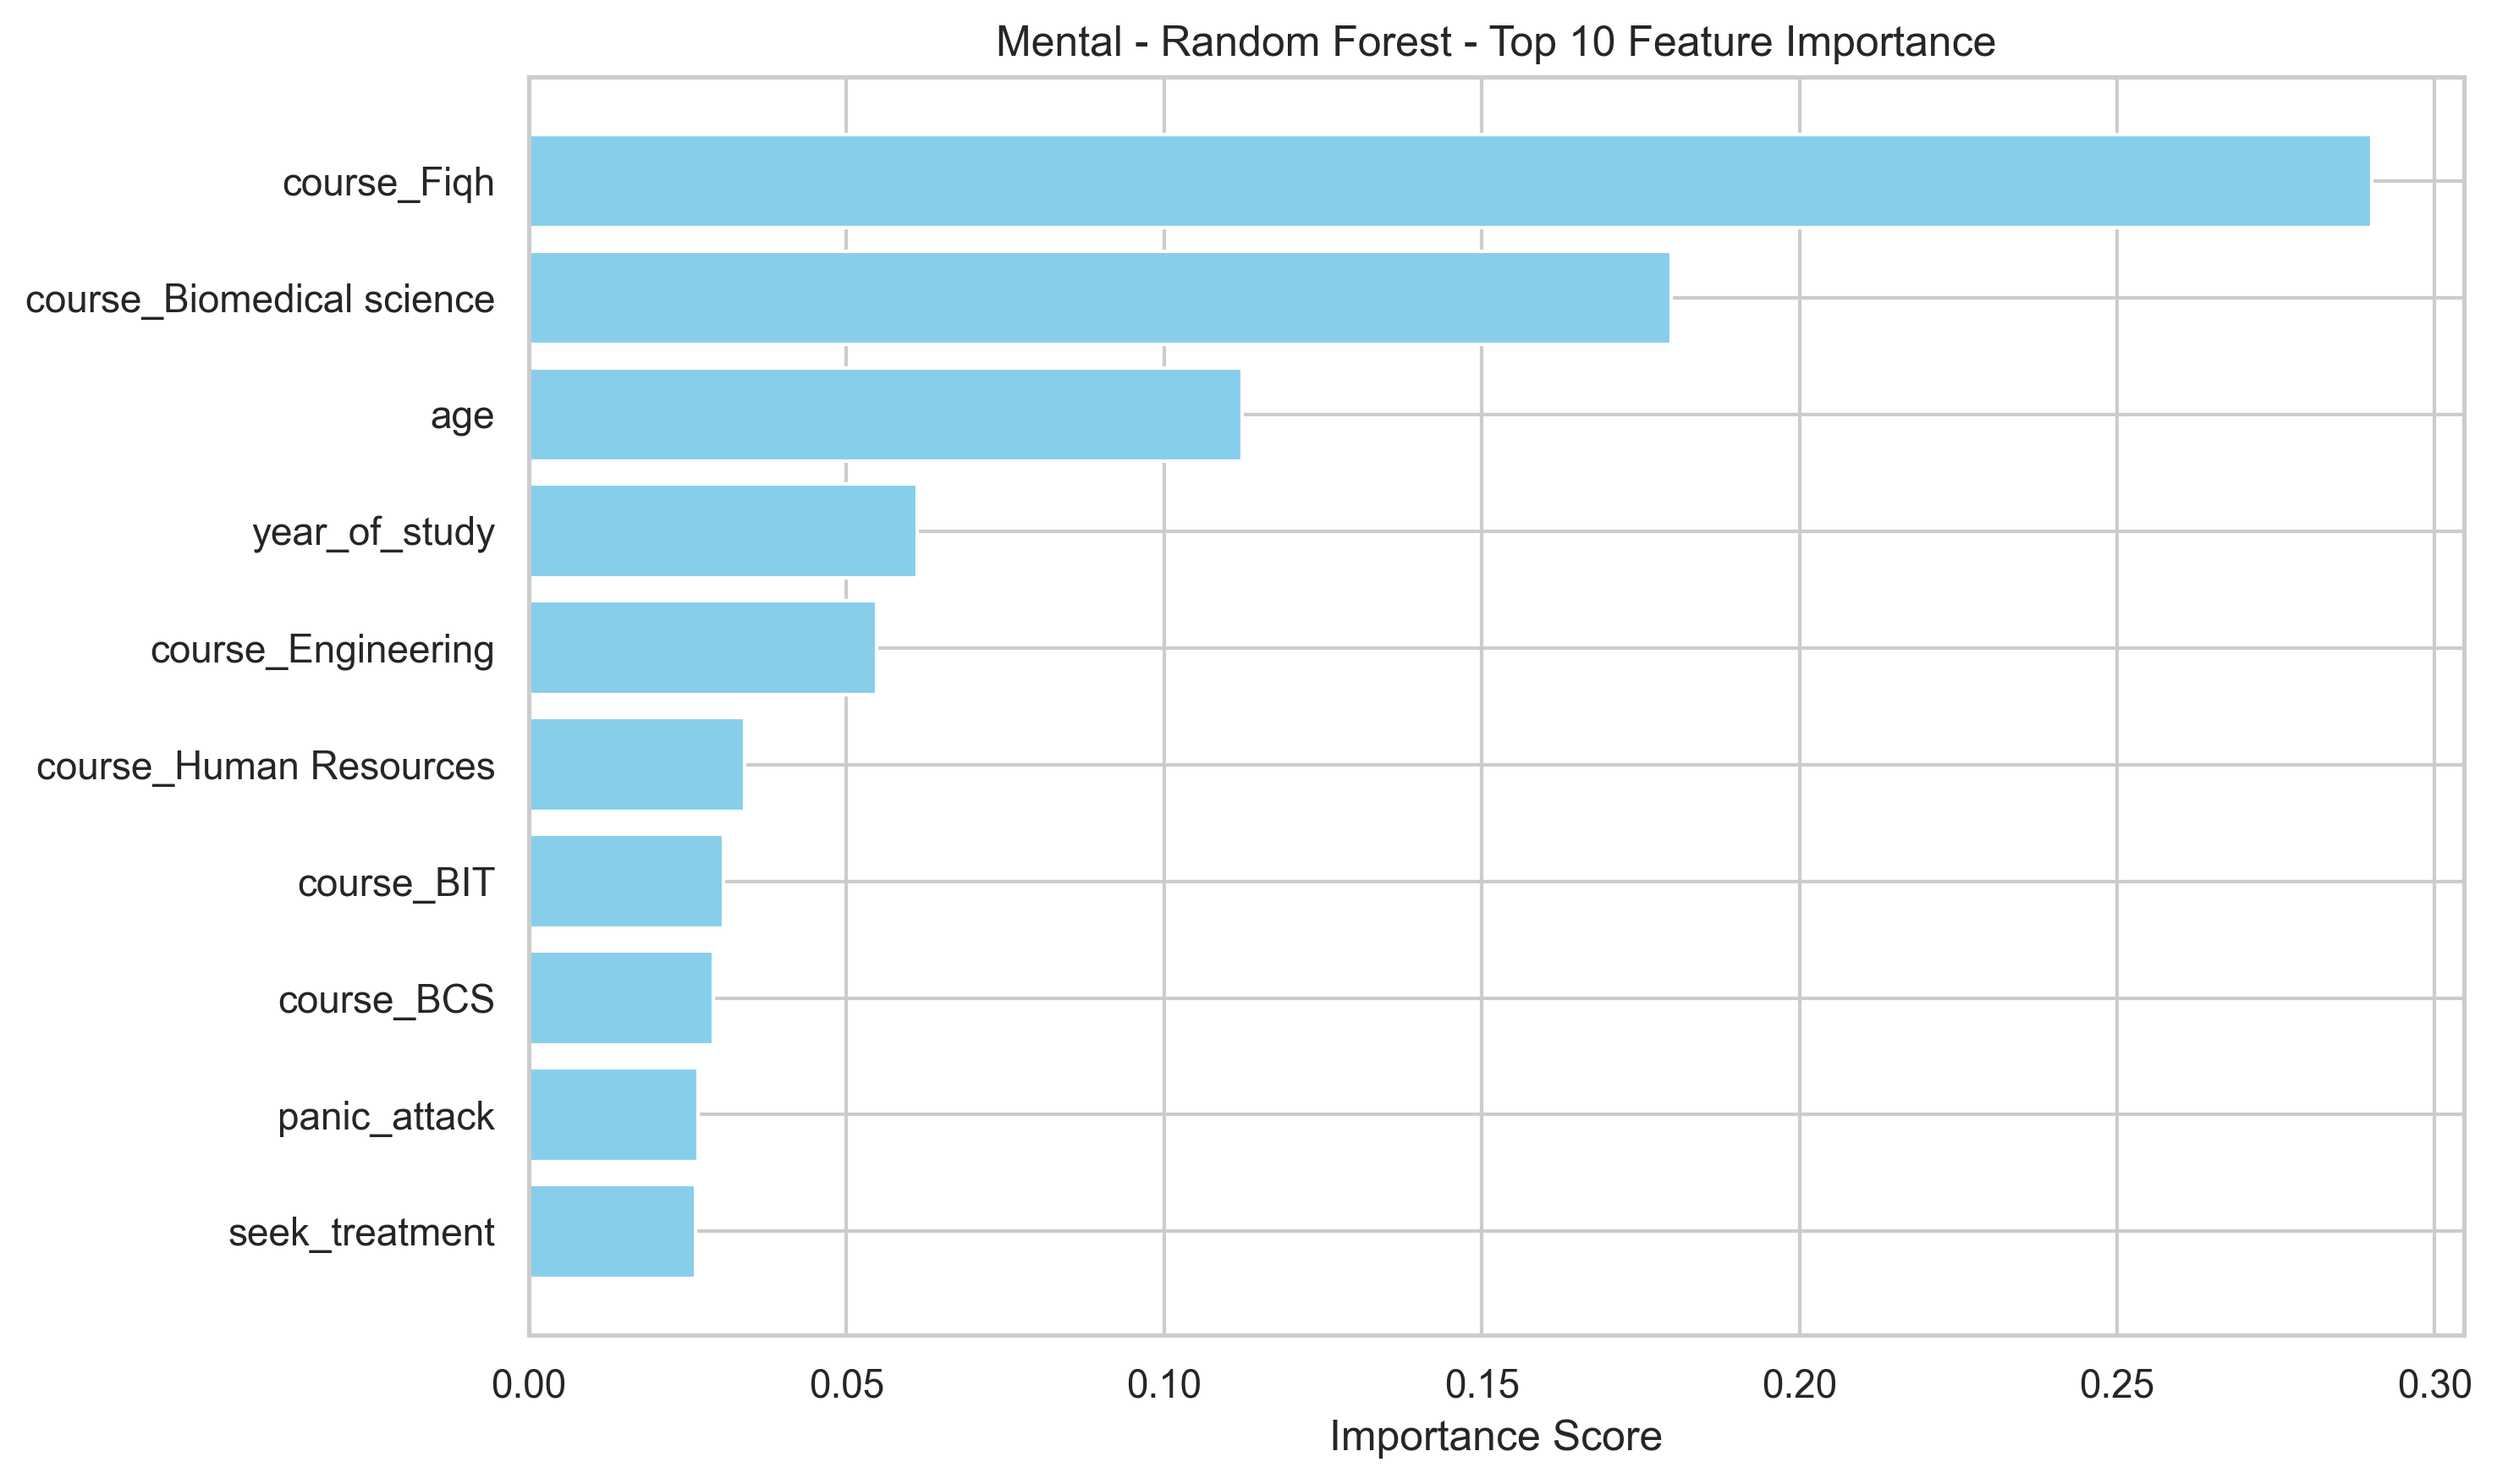

Source data for this figure (header and first rows):
Feature, Importance
course_Fiqh, 0.2901
course_Biomedical science, 0.1798
age, 0.1122
year_of_study, 0.06111
course_Engineering, 0.05478
course_Human Resources, 0.0339
course_BIT, 0.03067
course_BCS, 0.02897
panic_attack, 0.02658
seek_treatment, 0.02623
